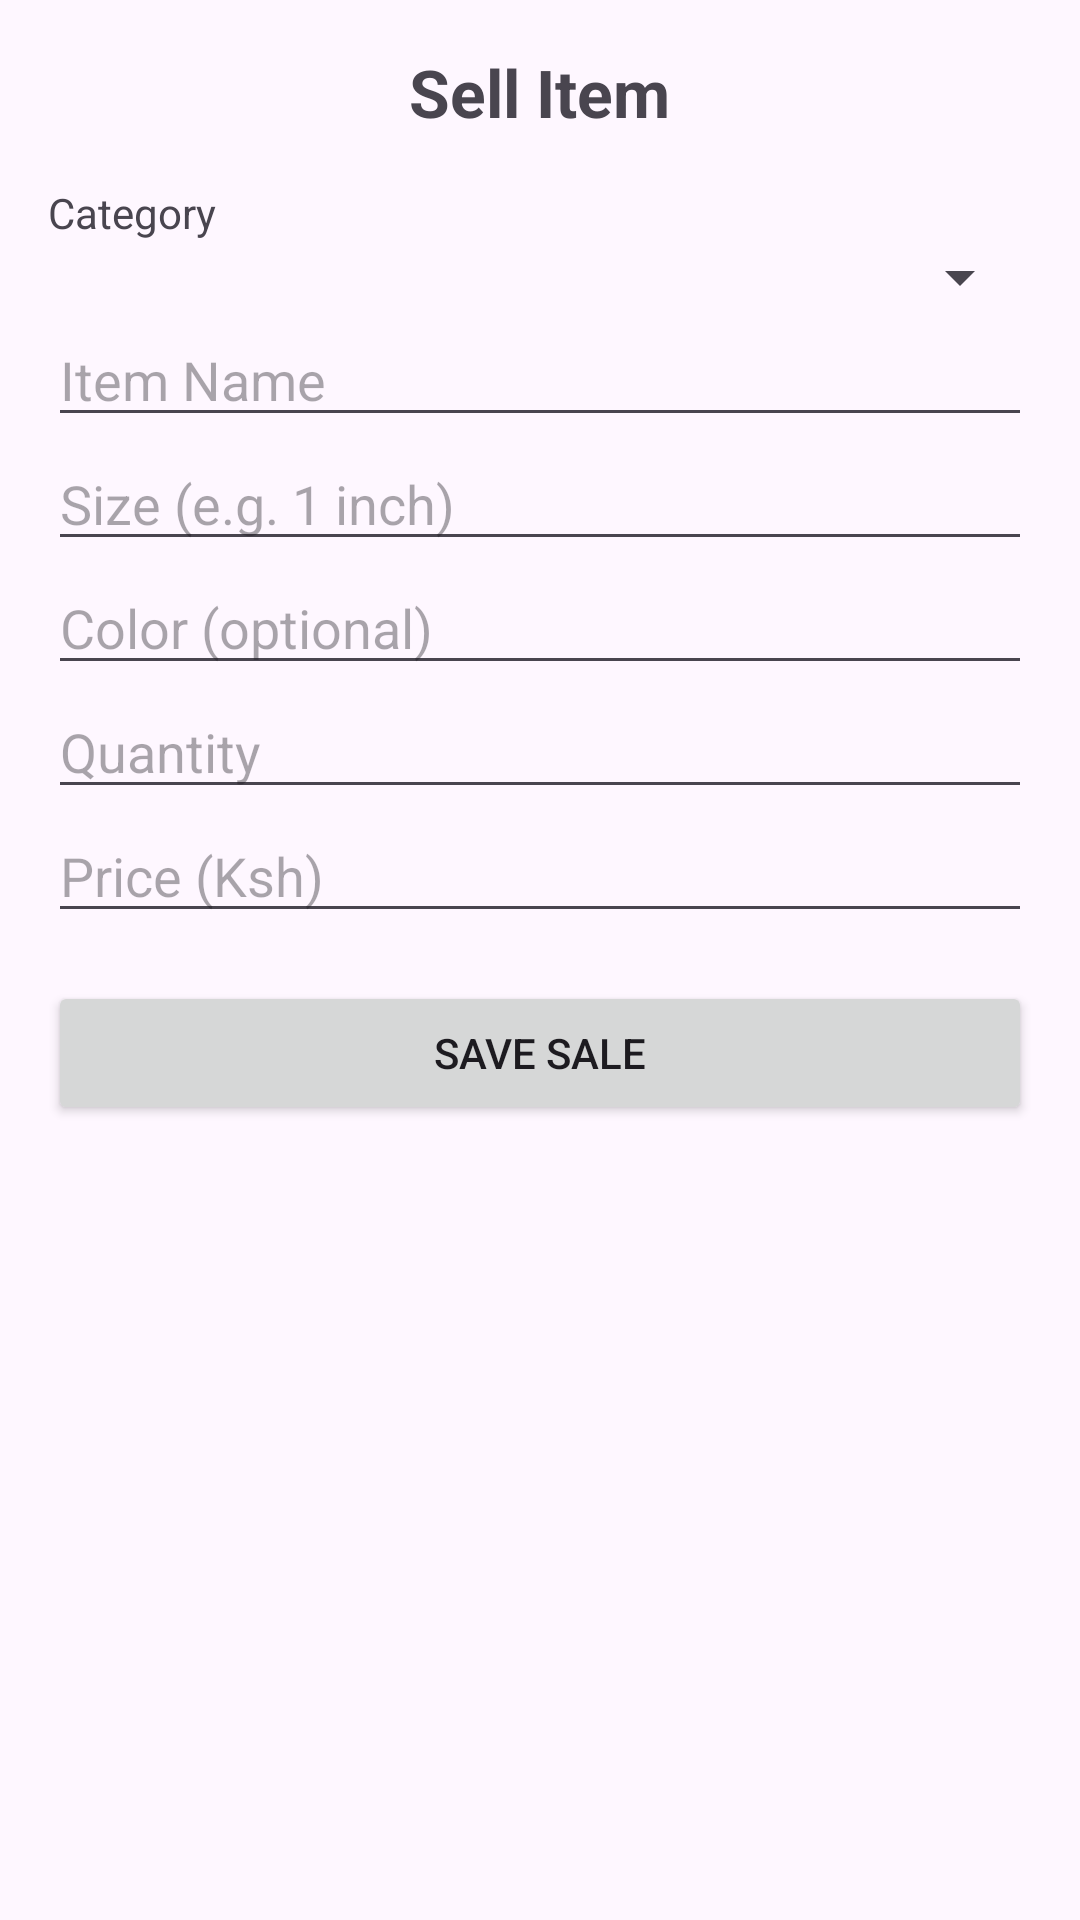

Layout XML and referenced resources for this Android screen:
<!-- AndroidManifest.xml: application theme Theme.TailoringShop -->
<!-- res/layout/fragment_sell_item.xml -->
<?xml version="1.0" encoding="utf-8"?>
<ScrollView xmlns:android="http://schemas.android.com/apk/res/android"
    android:layout_width="match_parent"
    android:layout_height="match_parent"
    android:padding="16dp">

    <LinearLayout
        android:layout_width="match_parent"
        android:layout_height="wrap_content"
        android:orientation="vertical">

        
        <TextView
            android:id="@+id/sellTitle"
            android:layout_width="wrap_content"
            android:layout_height="wrap_content"
            android:text="Sell Item"
            android:textSize="22sp"
            android:textStyle="bold"
            android:layout_gravity="center_horizontal"
            android:paddingBottom="16dp" />

        
        <TextView android:layout_width="wrap_content" android:layout_height="wrap_content" android:text="Category" />
        <Spinner
            android:id="@+id/categorySpinner"
            android:layout_width="match_parent"
            android:layout_height="wrap_content" />

        
        <EditText
            android:id="@+id/itemNameInput"
            android:layout_width="match_parent"
            android:layout_height="wrap_content"
            android:hint="Item Name" />

        <EditText
            android:id="@+id/itemSizeInput"
            android:layout_width="match_parent"
            android:layout_height="wrap_content"
            android:hint="Size (e.g. 1 inch)" />

        <EditText
            android:id="@+id/itemColorInput"
            android:layout_width="match_parent"
            android:layout_height="wrap_content"
            android:hint="Color (optional)" />

        <EditText
            android:id="@+id/itemQuantityInput"
            android:layout_width="match_parent"
            android:layout_height="wrap_content"
            android:hint="Quantity"
            android:inputType="number" />

        <EditText
            android:id="@+id/itemPriceInput"
            android:layout_width="match_parent"
            android:layout_height="wrap_content"
            android:hint="Price (Ksh)"
            android:inputType="numberDecimal" />

        
        <Button
            android:id="@+id/saveSellButton"
            android:layout_width="match_parent"
            android:layout_height="wrap_content"
            android:text="Save Sale"
            android:layout_marginTop="16dp" />
    </LinearLayout>
</ScrollView>
<!-- resources referenced by this layout -->
<resources>
  <style name="Theme.TailoringShop" parent="Base.Theme.TailoringShop" />
  <style name="Base.Theme.TailoringShop" parent="Theme.Material3.DayNight.NoActionBar">
          
          
      </style>
</resources>
